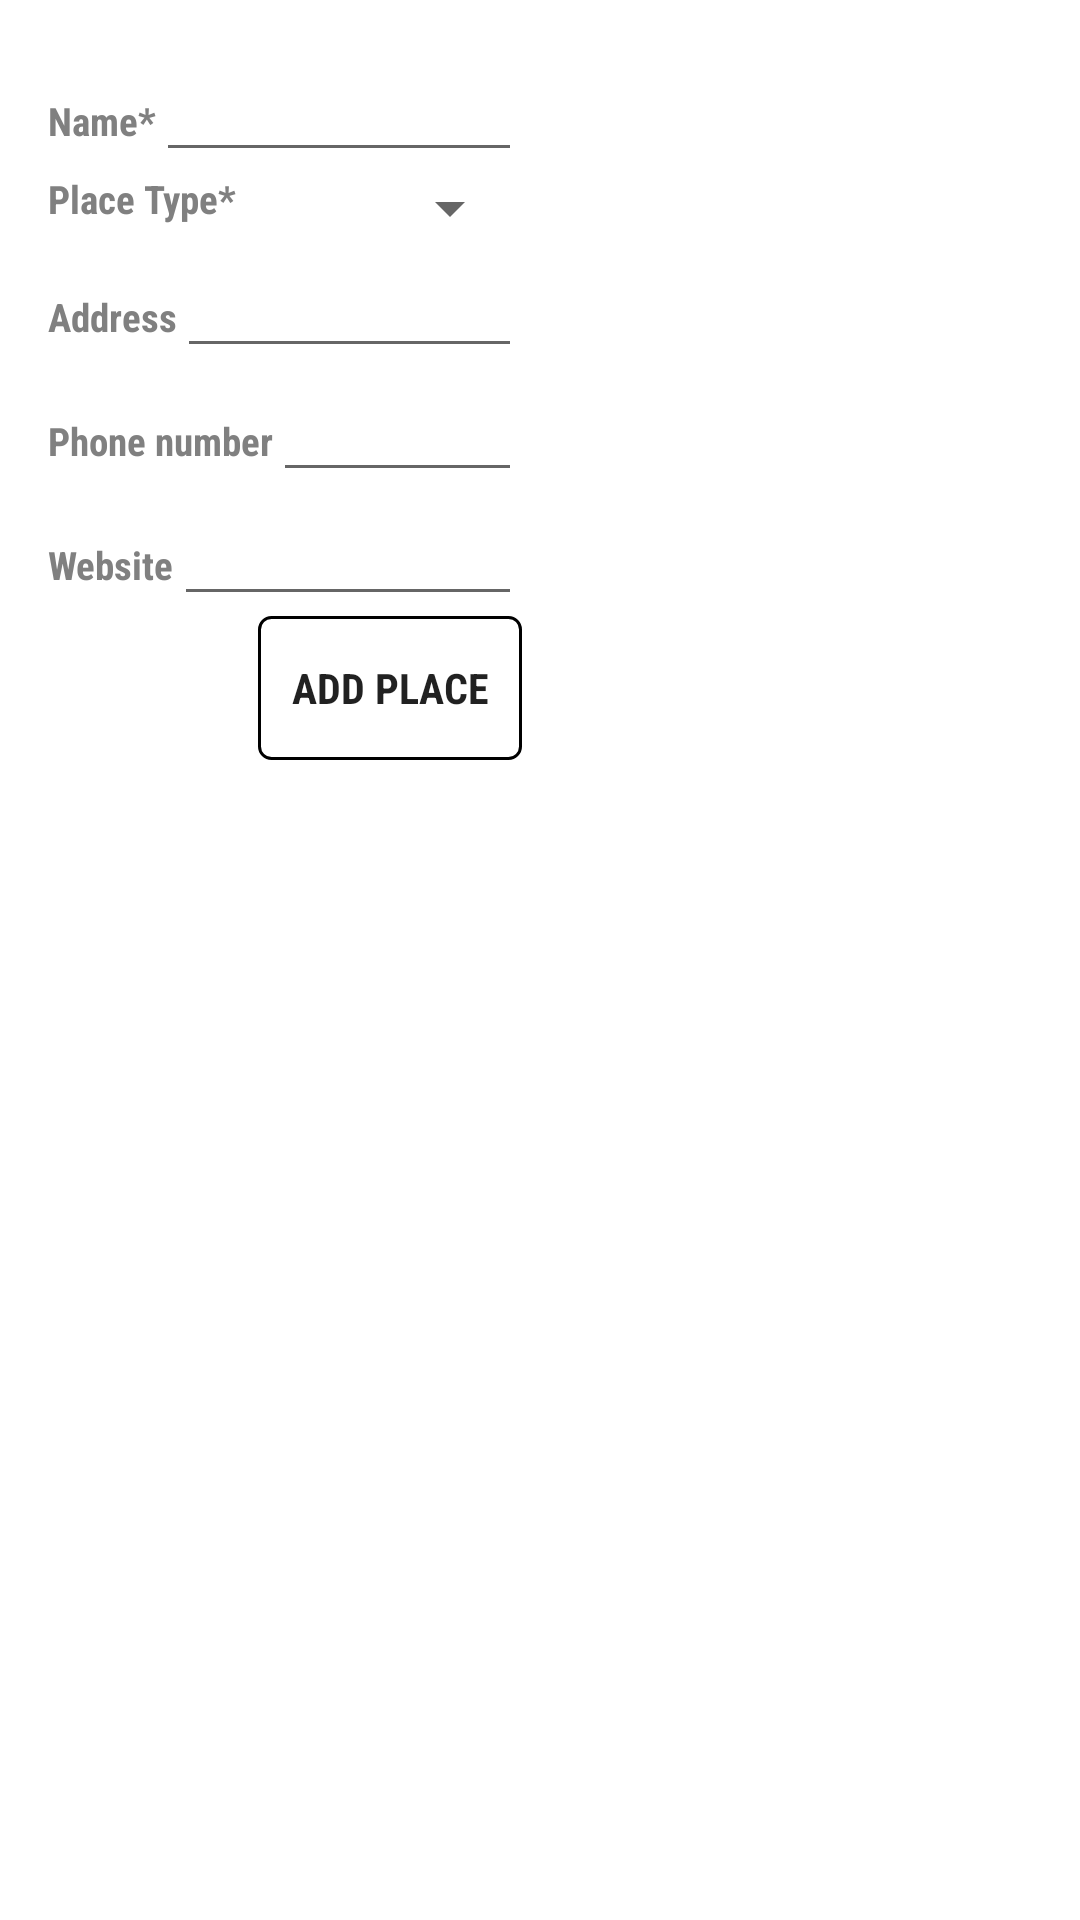

The Android layout XML behind this screen, and the referenced resources:
<!-- AndroidManifest.xml: activity theme customDialogTheme -->
<!-- res/layout/activity_insert.xml -->
<?xml version="1.0" encoding="utf-8"?>
<android.support.constraint.ConstraintLayout xmlns:android="http://schemas.android.com/apk/res/android"
    xmlns:app="http://schemas.android.com/apk/res-auto"
    xmlns:tools="http://schemas.android.com/tools"
    android:layout_width="match_parent"
    android:layout_height="match_parent"
    tools:context="com.example.example.local.InsertActivity"
    android:layout_margin="20dp">

    <LinearLayout xmlns:android="http://schemas.android.com/apk/res/android"
        xmlns:tools="http://schemas.android.com/tools"
        android:layout_width="wrap_content"
        android:layout_height="wrap_content"
        android:clipToPadding="false"
        android:orientation="vertical"
        android:fontFamily="sans-serif-condensed">

        <LinearLayout xmlns:android="http://schemas.android.com/apk/res/android"
            xmlns:tools="http://schemas.android.com/tools"
            android:layout_width="match_parent"
            android:layout_height="wrap_content"
            android:clipToPadding="false"
            android:orientation="horizontal"
            android:fontFamily="sans-serif-condensed">

            <TextView
                android:id="@+id/tv_inName"
                android:layout_width="wrap_content"
                android:layout_height="wrap_content"
                android:text="Name*"
                android:textColor="#808080"
                android:fontFamily="sans-serif-condensed"
                android:textSize="13dp"
                android:textStyle="bold"/>

            <EditText
                android:id="@+id/et_inName"
                android:layout_width="match_parent"
                android:layout_height="wrap_content"
                android:textColor="#808080"
                android:fontFamily="sans-serif-condensed"
                android:text="@null"
                android:inputType="text"
                android:imeOptions="actionDone"
                />

        </LinearLayout>

        <LinearLayout xmlns:android="http://schemas.android.com/apk/res/android"
            xmlns:tools="http://schemas.android.com/tools"
            android:layout_width="match_parent"
            android:layout_height="wrap_content"
            android:clipToPadding="false"
            android:orientation="horizontal"
            android:fontFamily="sans-serif-condensed">

            <TextView
                android:id="@+id/tv_inType"
                android:layout_width="wrap_content"
                android:layout_height="wrap_content"
                android:text="Place Type*"
                android:textColor="#808080"
                android:fontFamily="sans-serif-condensed"
                android:textSize="13dp"
                android:textStyle="bold"/>

            <Spinner
                android:id="@+id/spin_Type"
                android:layout_width="match_parent"
                android:layout_height="wrap_content"
                android:layout_weight="1" />
        </LinearLayout>

        <LinearLayout xmlns:android="http://schemas.android.com/apk/res/android"
            xmlns:tools="http://schemas.android.com/tools"
            android:layout_width="match_parent"
            android:layout_height="wrap_content"
            android:clipToPadding="false"
            android:orientation="horizontal"
            android:fontFamily="sans-serif-condensed">

            <TextView
                android:id="@+id/tv_inAddress"
                android:layout_width="wrap_content"
                android:layout_height="wrap_content"
                android:text="Address"
                android:textColor="#808080"
                android:fontFamily="sans-serif-condensed"
                android:textSize="13dp"
                android:textStyle="bold"/>

            <EditText
                android:id="@+id/et_inAddress"
                android:layout_width="match_parent"
                android:layout_height="wrap_content"
                android:textColor="#808080"
                android:fontFamily="sans-serif-condensed"
                android:inputType="text"
                android:imeOptions="actionDone"/>
        </LinearLayout>

        <LinearLayout xmlns:android="http://schemas.android.com/apk/res/android"
            xmlns:tools="http://schemas.android.com/tools"
            android:layout_width="match_parent"
            android:layout_height="wrap_content"
            android:clipToPadding="false"
            android:orientation="horizontal"
            android:fontFamily="sans-serif-condensed">

            <TextView
                android:id="@+id/tv_inPhone"
                android:layout_width="wrap_content"
                android:layout_height="wrap_content"
                android:text="Phone number"
                android:textColor="#808080"
                android:fontFamily="sans-serif-condensed"
                android:textSize="13dp"
                android:textStyle="bold"/>

            <EditText
                android:id="@+id/et_inPhone"
                android:layout_width="match_parent"
                android:layout_height="wrap_content"
                android:textColor="#808080"
                android:fontFamily="sans-serif-condensed"
                android:inputType="text"
                android:imeOptions="actionDone"/>
        </LinearLayout>


        <LinearLayout xmlns:android="http://schemas.android.com/apk/res/android"
            xmlns:tools="http://schemas.android.com/tools"
            android:layout_width="match_parent"
            android:layout_height="wrap_content"
            android:clipToPadding="false"
            android:orientation="horizontal"
            android:fontFamily="sans-serif-condensed">

            <TextView
                android:id="@+id/tv_inWeb"
                android:layout_width="wrap_content"
                android:layout_height="wrap_content"
                android:text="Website"
                android:textColor="#808080"
                android:fontFamily="sans-serif-condensed"
                android:textSize="13dp"
                android:textStyle="bold"/>

            <EditText
                android:id="@+id/et_inWeb"
                android:layout_width="match_parent"
                android:layout_height="wrap_content"
                android:textColor="#808080"
                android:fontFamily="sans-serif-condensed"
                android:inputType="text"
                android:imeOptions="actionDone"/>
        </LinearLayout>

        <Button
            android:id="@+id/b_SendData"
            android:layout_width="match_parent"
            android:layout_height="wrap_content"
            android:text="Add Place"
            android:layout_marginLeft="70dp"
            android:background="@drawable/button1"
            android:textStyle="bold"
            android:fontFamily="sans-serif-condensed"
            android:onClick="onSendClick"
            android:paddingRight="10dp"
            android:paddingLeft="10dp"
            android:paddingTop="1dp"
            android:paddingBottom="1dp"/>
    </LinearLayout>

</android.support.constraint.ConstraintLayout>
<!-- resources referenced by this layout -->
<resources>
  <!-- drawable button1 (drawable) -->
  <?xml version="1.0" encoding="utf-8"?>
  <selector xmlns:android="http://schemas.android.com/apk/res/android">
      <item>
          <layer-list>
  
              <item>
  
                  <shape>
                      <gradient
                          android:startColor="#fff"
                          android:endColor="#fff"
                          android:angle="270"/>
                      <stroke
                          android:width="1dp"
                          android:color="#000" />
                      <corners
                          android:radius="4dp" />
                      <padding
                          android:left="1dp"
                          android:top="1dp"
                          android:right="10dp"
                          android:bottom="10dp" />
                  </shape>
              </item>
  
          </layer-list>
      </item>
  </selector>
  <style name="customDialogTheme" parent="Theme.AppCompat.Light.Dialog">
          <item name="windowNoTitle">true</item>
      </style>
</resources>
